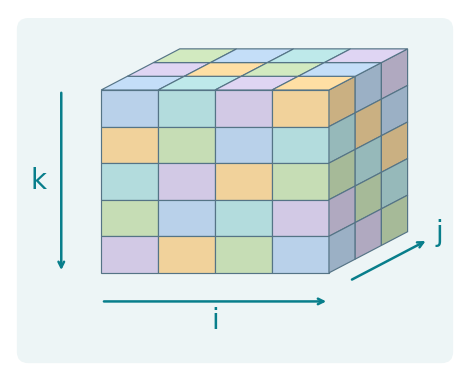
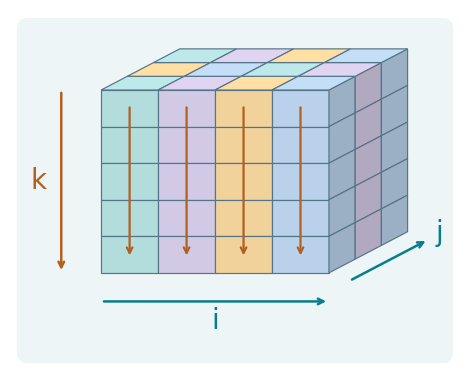
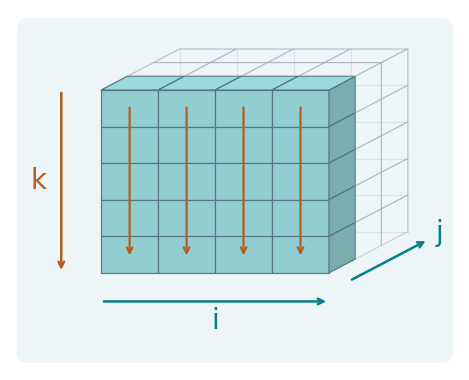

Here is the Python script that generated these plots, in order:
"""Draw Fortran loop-independence patterns beside the corresponding code."""
import argparse
from pathlib import Path

import matplotlib
matplotlib.use("Agg")
import matplotlib.pyplot as plt
from matplotlib.patches import FancyBboxPatch, Polygon
from matplotlib.colors import to_rgb

parser = argparse.ArgumentParser(description=__doc__)
parser.add_argument("--output-dir", type=Path, default=Path("img"))
args = parser.parse_args()
args.output_dir.mkdir(parents=True, exist_ok=True)
plt.rcParams.update({"font.family": "sans-serif",
                     "font.sans-serif": ["DejaVu Sans", "Liberation Sans", "Arial"]})
TEAL, AMBER, INK = "#087E8B", "#B26020", "#12364A"
NI, NJ, NK = 4, 3, 5
CELL_COLORS = ["#B9D1EA", "#B3DCDD", "#D2C9E5", "#F1D29B", "#C6DDB5"]
COLUMNS = ["#B3DCDD", "#D2C9E5", "#F1D29B", "#B9D1EA"]


def project(i, j, k):
    # k explicitly increases downwards, as in the adjacent loop code.
    return 1.0 + .50*i + .23*j, 2.55 + .12*j - .32*k


for kind in ("points", "columns", "slices"):
    fig, ax = plt.subplots(figsize=(4.5, 3.6))
    fig.subplots_adjust(left=0, right=1, bottom=0, top=1)
    ax.set(xlim=(.20, 4.15), ylim=(.1, 3.25))
    ax.axis("off")
    ax.add_patch(FancyBboxPatch((.28, .18), 3.79, 2.98,
                 boxstyle="round,pad=.02,rounding_size=.10",
                 facecolor="#EDF5F6", edgecolor="none"))

    def face(vertices, i, j, k, side):
        selected = kind != "slices" or j == 0
        if kind == "points":
            color = CELL_COLORS[(i + 2*j + 3*k) % len(CELL_COLORS)]
        elif kind == "columns":
            color = COLUMNS[(i + 2*j) % len(COLUMNS)]
        else:
            color = "#91CDD1"
        rgb = tuple(min(1, v * (1, .84, 1.06)[side]) for v in to_rgb(color))
        ax.add_patch(Polygon([project(*v) for v in vertices], closed=True,
                     facecolor=rgb if selected else "none",
                     edgecolor="#557486" if selected else "#91A6B4",
                     linewidth=.85, alpha=1 if selected else .45, zorder=2))

    # Faint rear outlines show the unfilled depth of the selected slice.
    if kind == "slices":
        for k in range(NK + 1):
            for a, b in [((0, NJ, k), (NI, NJ, k)), ((0, 0, k), (0, NJ, k))]:
                ax.plot(*zip(project(*a), project(*b)), color="#91A6B4", alpha=.22, lw=.85)
        for i in range(NI + 1):
            ax.plot(*zip(project(i, NJ, 0), project(i, NJ, NK)), color="#91A6B4", alpha=.22, lw=.85)

    for k in range(NK):
        for i in range(NI):
            face([(i, 0, k), (i+1, 0, k), (i+1, 0, k+1), (i, 0, k+1)], i, 0, k, 0)
        for j in range(NJ):
            face([(NI, j, k), (NI, j+1, k), (NI, j+1, k+1), (NI, j, k+1)], NI-1, j, k, 1)
    for i in range(NI):
        for j in range(NJ):
            face([(i, j, 0), (i+1, j, 0), (i+1, j+1, 0), (i, j+1, 0)], i, j, 0, 2)

    depth_color = TEAL if kind == "points" else AMBER
    ax.annotate("", (.65, .95), (.65, 2.55),
                arrowprops=dict(arrowstyle="->", color=depth_color, lw=1.8), zorder=4)
    ax.text(.45, 1.75, "k", color=depth_color, fontsize=20, ha="center", va="center")
    ax.annotate("", (3.0, .70), (1.0, .70),
                arrowprops=dict(arrowstyle="->", color=TEAL, lw=1.8), zorder=4)
    ax.text(2.0, .53, "i", color=TEAL, fontsize=20, ha="center", va="center")
    ax.annotate("", (3.87, 1.24), (3.18, .88),
                arrowprops=dict(arrowstyle="->", color=TEAL, lw=1.8), zorder=4)
    ax.text(3.97, 1.30, "j", color=TEAL, fontsize=20, ha="center", va="center")
    if kind != "points":
        for i in range(NI):
            ax.annotate("", project(i+.5, 0, 4.6), project(i+.5, 0, .4),
                        arrowprops=dict(arrowstyle="->", color=AMBER, lw=1.6), zorder=4)
    fig.savefig(args.output_dir / f"loop_{kind}.svg", transparent=True)
    plt.close(fig)
